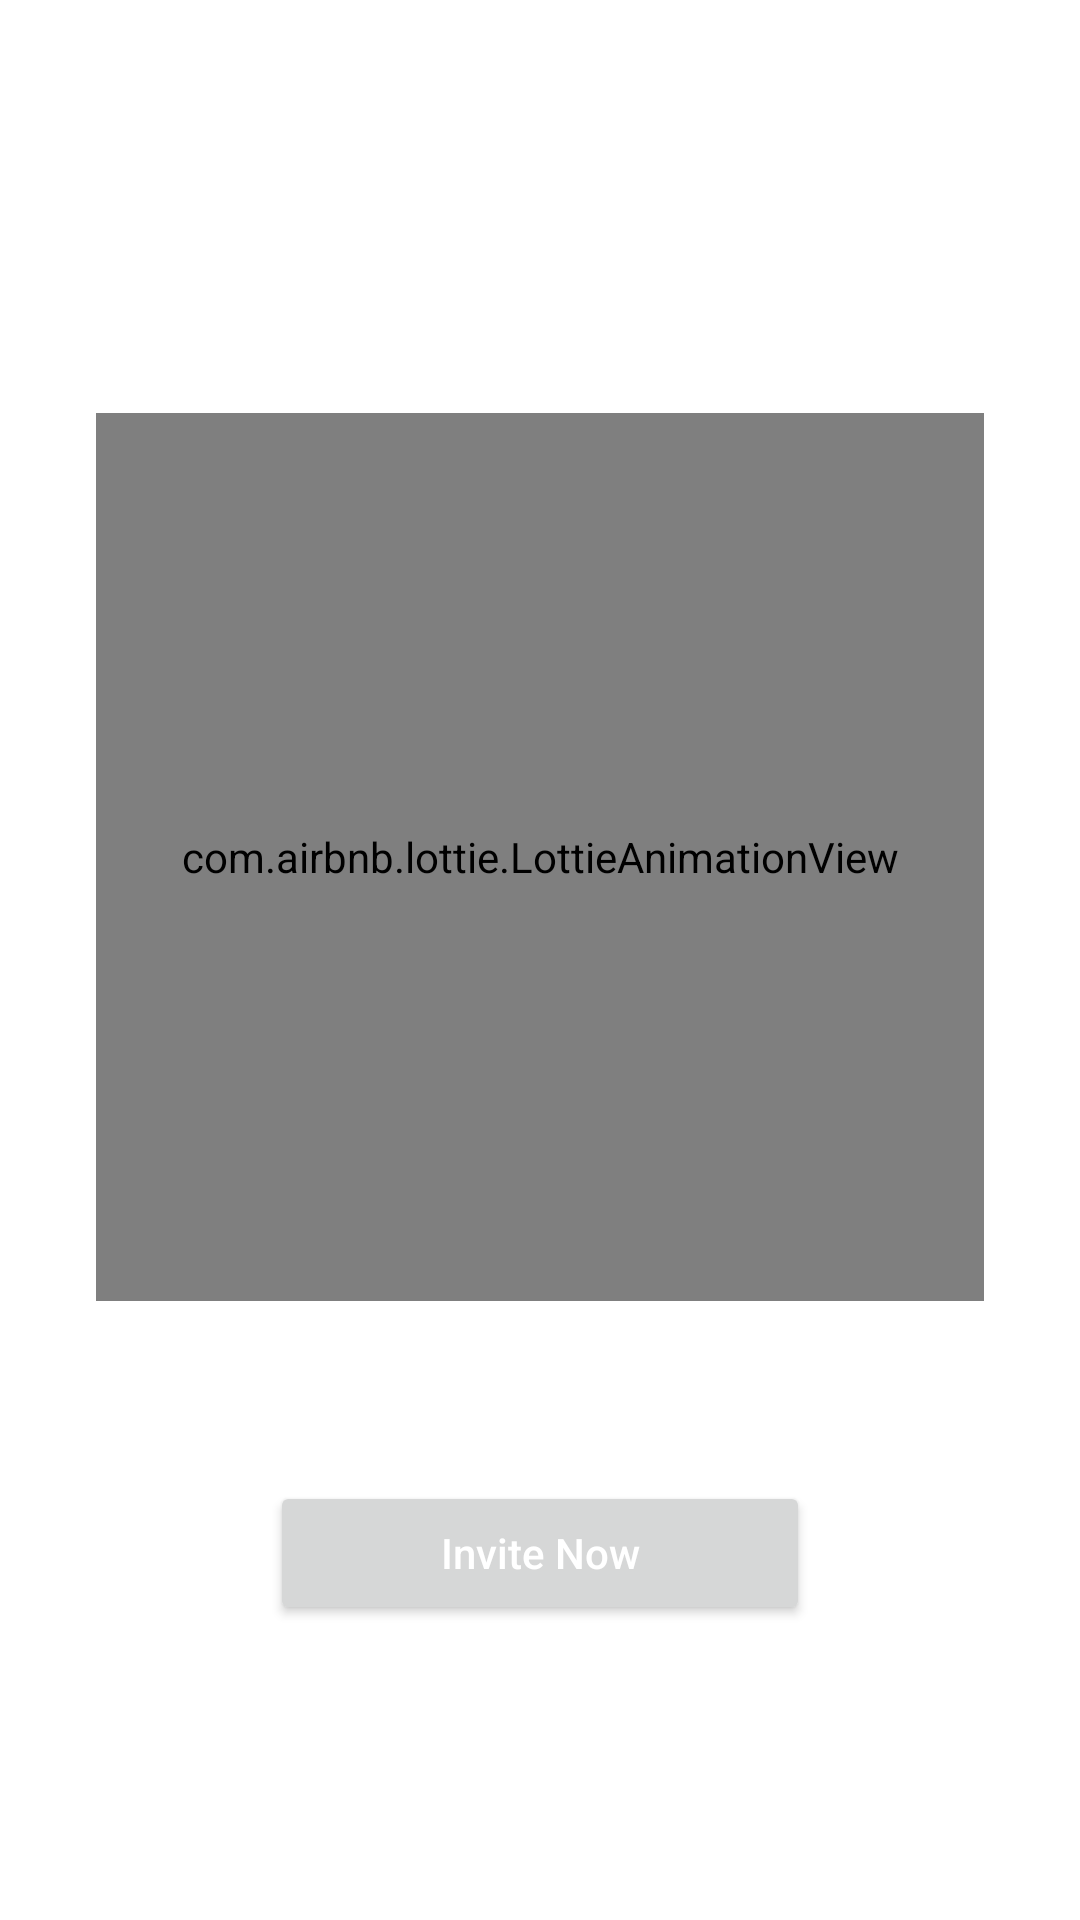

The Android layout XML behind this screen, and the referenced resources:
<!-- AndroidManifest.xml: application theme Theme.Invite -->
<!-- res/layout/fragment_home.xml -->
<?xml version="1.0" encoding="utf-8"?>
<androidx.constraintlayout.widget.ConstraintLayout xmlns:android="http://schemas.android.com/apk/res/android"
    xmlns:app="http://schemas.android.com/apk/res-auto"
    android:layout_width="match_parent"
    android:layout_height="match_parent"
    xmlns:tools="http://schemas.android.com/tools">

    <com.airbnb.lottie.LottieAnimationView
        android:id="@+id/lottie"
        android:layout_width="0dp"
        android:layout_height="0dp"
        android:layout_marginStart="32dp"
        android:layout_marginEnd="32dp"
        android:adjustViewBounds="true"
        app:lottie_fileName="team.json"
        app:layout_constraintBottom_toBottomOf="parent"
        app:layout_constraintDimensionRatio="1:1"
        app:layout_constraintEnd_toEndOf="parent"
        app:layout_constraintStart_toStartOf="parent"
        app:layout_constraintTop_toTopOf="parent"
        app:layout_constraintVertical_bias="0.4"
        app:lottie_loop="true"
        app:lottie_speed="1"
        app:lottie_autoPlay="true"
        tools:ignore="ContentDescription"/>
    <Button
        android:id="@+id/btn_invite"
        android:layout_width="180dp"
        android:layout_height="wrap_content"
        android:layout_marginTop="60dp"
        android:text="@string/label_invite_now"
        android:textAllCaps="false"
        android:textColor="@color/white"
        android:textSize="14sp"
        app:layout_constraintEnd_toEndOf="parent"
        app:layout_constraintStart_toStartOf="parent"
        app:layout_constraintTop_toBottomOf="@id/lottie" />

</androidx.constraintlayout.widget.ConstraintLayout>
<!-- resources referenced by this layout -->
<resources>
  <color name="white">#FFFFFFFF</color>
  <string name="label_invite_now">Invite Now</string>
  <style name="Theme.Invite" parent="Theme.MaterialComponents.DayNight.DarkActionBar">
          
          <item name="colorPrimary">@color/purple_500</item>
          <item name="colorPrimaryVariant">@color/purple_700</item>
          <item name="colorOnPrimary">@color/white</item>
          
          <item name="colorSecondary">@color/teal_200</item>
          <item name="colorSecondaryVariant">@color/teal_700</item>
          <item name="colorOnSecondary">@color/black</item>
          
          <item name="android:statusBarColor" tools:targetApi="l">?attr/colorPrimaryVariant</item>
          
      </style>
  <color name="purple_500">#FF6200EE</color>
  <color name="purple_700">#FF3700B3</color>
  <color name="teal_200">#FF03DAC5</color>
  <color name="teal_700">#FF018786</color>
  <color name="black">#FF000000</color>
</resources>
